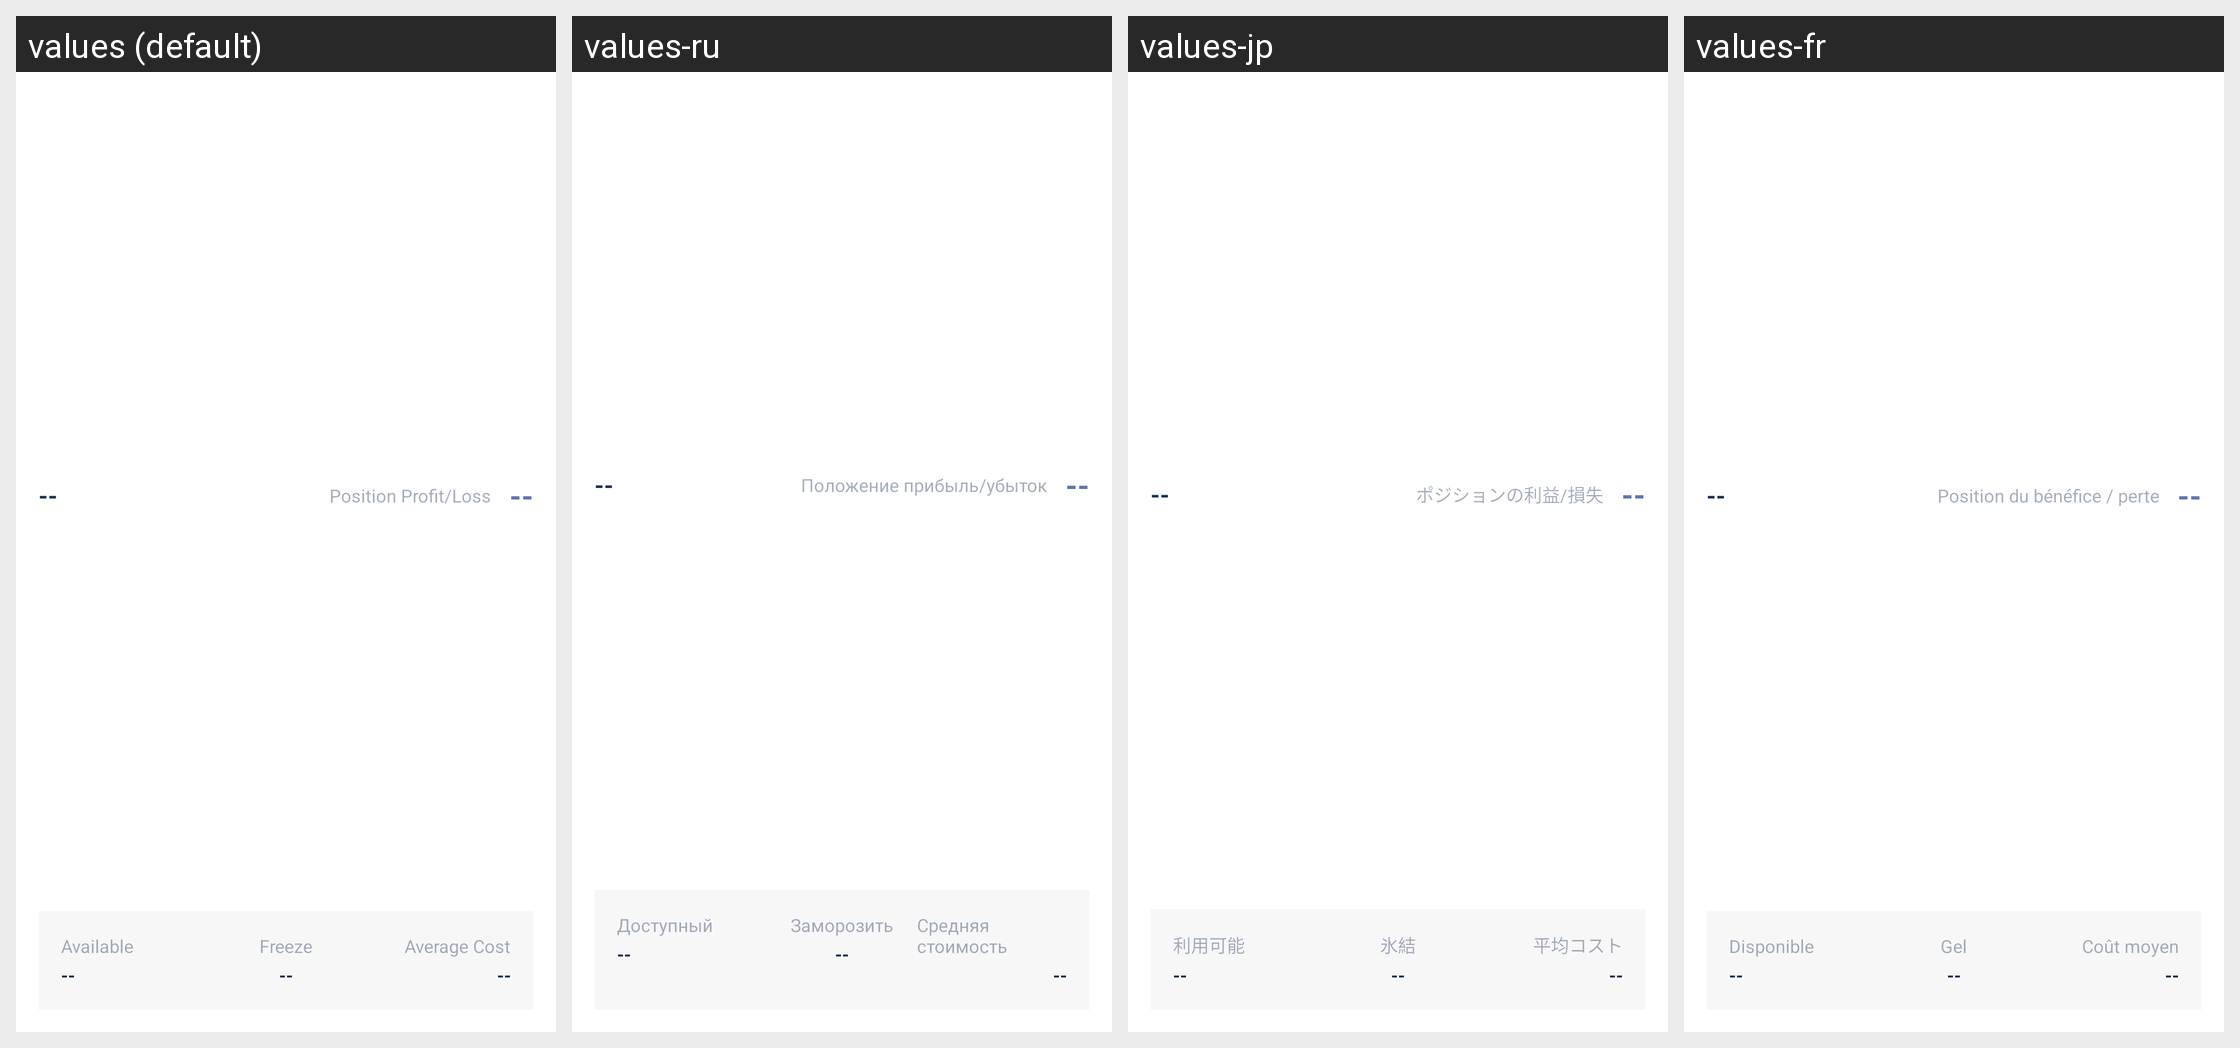

This grid shows one Android layout under several languages. Give, for every string resource on the screen, its name, the default text and each shown locale's text.
Android screen res/layout/home_position_item.xml rendered under 4 locales, left to right: values (default), values-ru, values-jp, values-fr. Device: Nexus 5 (rendered at 1080×1920; each locale shown at half size, 540×960, under a caption strip naming it); theme AppThemeToolBar.Translucent.
Other locales in the repository, not shown: values-de-rDE, values-en-rUS, values-es, values-ja-rJP, values-ko, values-pt, values-zh-rCN, values-zh-rTW.
Strings drawn on this screen, with the default value and each locale's value (text and hints the layout hard-codes, and strings that could not be matched under every locale, appear in the picture but are not listed):

chicangyingkui
  values: Position Profit/Loss
  values-ru: Положение прибыль/убыток
  values-jp: ポジションの利益/損失
  values-fr: Position du bénéfice / perte

keyong
  values: Available
  values-ru: Доступный
  values-jp: 利用可能
  values-fr: Disponible

dongjie
  values: Freeze
  values-ru: Заморозить
  values-jp: 氷結
  values-fr: Gel

chengbenjunjia
  values: Average Cost
  values-ru: Средняя стоимость
  values-jp: 平均コスト
  values-fr: Coût moyen
